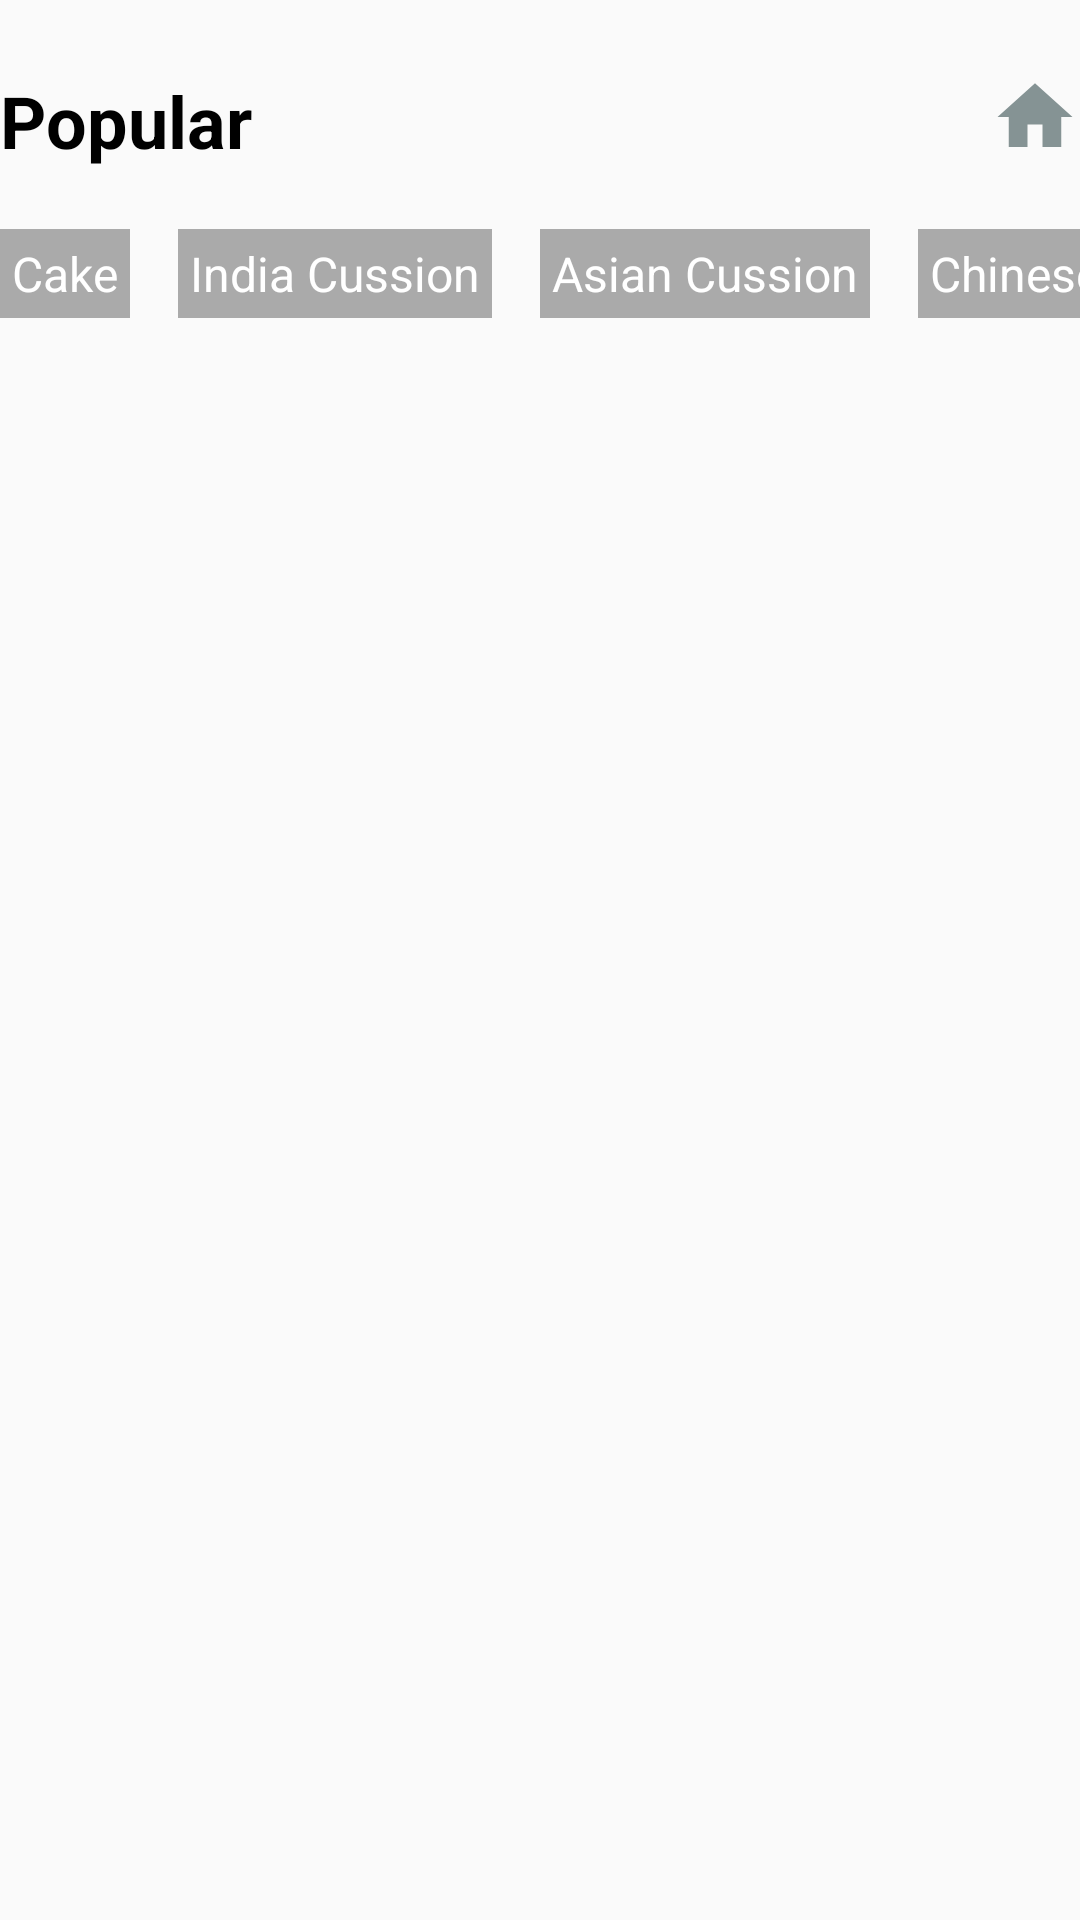

Produce the Android XML layout that renders to this screen, including the resource entries it uses.
<!-- AndroidManifest.xml: application theme AppTheme -->
<!-- res/layout/activity_all_populer.xml -->
<?xml version="1.0" encoding="utf-8"?>
<RelativeLayout xmlns:android="http://schemas.android.com/apk/res/android"
    xmlns:app="http://schemas.android.com/apk/res-auto"
    xmlns:tools="http://schemas.android.com/tools"
    android:layout_width="match_parent"
    android:layout_height="match_parent"
    android:layout_marginStart="@dimen/_16dp"
    android:layout_marginEnd="@dimen/_16dp"
    tools:context=".activity.AllPopulerActivity">

    <TextView
        android:id="@+id/tv_title_popular"
        android:layout_width="wrap_content"
        android:layout_height="wrap_content"
        android:layout_alignParentStart="true"
        android:layout_marginTop="@dimen/_24dp"
        android:text="@string/lable_title_popular"
        android:textColor="@android:color/black"
        android:textSize="@dimen/_24sp"
        android:textStyle="bold" />

    <ImageView
        android:id="@+id/iv_home"
        android:layout_width="@dimen/_30dp"
        android:layout_height="@dimen/_30dp"
        android:layout_alignParentEnd="true"
        android:layout_marginTop="@dimen/_24dp"
        android:src="@drawable/ic_home" />

    <HorizontalScrollView
        android:id="@+id/hs_category"
        android:layout_width="wrap_content"
        android:layout_height="wrap_content"
        android:layout_below="@id/tv_title_popular"
        android:layout_marginTop="@dimen/_20dp"
        android:scrollbars="none">

        <LinearLayout
            android:layout_width="wrap_content"
            android:layout_height="wrap_content"
            android:orientation="horizontal">

            <TextView
                android:id="@+id/tv_category_cake"
                android:layout_width="wrap_content"
                android:layout_height="wrap_content"
                android:layout_marginEnd="@dimen/_16dp"
                android:background="@android:color/darker_gray"
                android:padding="@dimen/_4dp"
                android:text="@string/lable_category_cake"
                android:textColor="@android:color/white"
                android:textSize="@dimen/_16sp" />

            <TextView
                android:id="@+id/tv_category_india_cussion"
                android:layout_width="wrap_content"
                android:layout_height="wrap_content"
                android:layout_marginEnd="@dimen/_16dp"
                android:background="@android:color/darker_gray"
                android:padding="@dimen/_4dp"
                android:text="@string/lable_category_india_cussion"
                android:textColor="@android:color/white"
                android:textSize="@dimen/_16sp" />

            <TextView
                android:id="@+id/tv_category_asian_cussion"
                android:layout_width="wrap_content"
                android:layout_height="wrap_content"
                android:layout_marginEnd="@dimen/_16dp"
                android:background="@android:color/darker_gray"
                android:padding="@dimen/_4dp"
                android:text="@string/lable_category_asian_cussion"
                android:textColor="@android:color/white"
                android:textSize="@dimen/_16sp" />

            <TextView
                android:id="@+id/tv_category_chinese_cussion"
                android:layout_width="wrap_content"
                android:layout_height="wrap_content"
                android:layout_marginEnd="@dimen/_16dp"
                android:background="@android:color/darker_gray"
                android:padding="@dimen/_4dp"
                android:text="@string/lable_category_chinese_cussion"
                android:textColor="@android:color/white"
                android:textSize="@dimen/_16sp" />

            <TextView
                android:id="@+id/tv_category_vegan"
                android:layout_width="wrap_content"
                android:layout_height="wrap_content"
                android:layout_marginEnd="@dimen/_16dp"
                android:background="@android:color/darker_gray"
                android:padding="@dimen/_4dp"
                android:text="@string/lable_category_vegan"
                android:textColor="@android:color/white"
                android:textSize="@dimen/_16sp" />
        </LinearLayout>


    </HorizontalScrollView>


    <androidx.recyclerview.widget.RecyclerView
        android:id="@+id/rv_all_popular"
        android:layout_width="match_parent"
        android:layout_height="wrap_content"
        android:layout_below="@id/hs_category"
        android:layout_marginTop="@dimen/_16dp" />

</RelativeLayout>
<!-- resources referenced by this layout -->
<resources>
  <dimen name="_16dp">16dp</dimen>
  <dimen name="_16sp">16sp</dimen>
  <dimen name="_20dp">20dp</dimen>
  <dimen name="_24dp">24dp</dimen>
  <dimen name="_24sp">24sp</dimen>
  <dimen name="_30dp">30dp</dimen>
  <dimen name="_4dp">4dp</dimen>
  <!-- drawable ic_home (drawable) -->
  <vector android:height="24dp" android:tint="#859394"
      android:viewportHeight="24.0" android:viewportWidth="24.0"
      android:width="24dp" xmlns:android="http://schemas.android.com/apk/res/android">
      <path android:fillColor="#FF000000" android:pathData="M10,20v-6h4v6h5v-8h3L12,3 2,12h3v8z"/>
  </vector>
  <string name="lable_category_asian_cussion">Asian Cussion</string>
  <string name="lable_category_cake">Cake</string>
  <string name="lable_category_chinese_cussion">Chinese Foods</string>
  <string name="lable_category_india_cussion">India Cussion</string>
  <string name="lable_category_vegan">Vegetarian</string>
  <string name="lable_title_popular">Popular</string>
  <style name="AppTheme" parent="Theme.AppCompat.Light.DarkActionBar">
          
          <item name="colorPrimary">@color/colorPrimary</item>
          <item name="colorPrimaryDark">@color/colorPrimaryDark</item>
          <item name="colorAccent">@color/colorAccent</item>
          <item name="android:statusBarColor">@color/colorPrimaryDark</item>
          <item name="android:windowLightStatusBar" tools:targetApi="23">true</item>
      </style>
  <color name="colorPrimary">#f87956</color>
  <color name="colorPrimaryDark">#ffffff</color>
  <color name="colorAccent">#f87956</color>
</resources>
